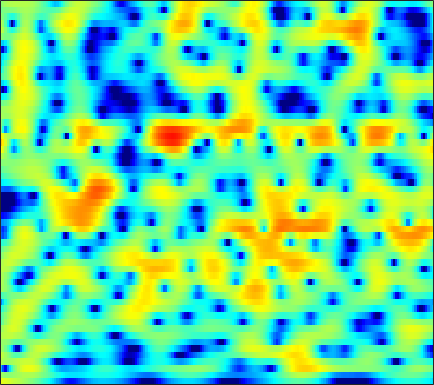

Values plotted in this chart, from the file beside it:
3.5118, 3.3526, 3.1379, 2.9144, 2.7446, 2.5117, 2.2723, 2.0882, 1.8357, 1.5697, 1.2884, 1.0634, 0.74531, 0.40125, 0.11968, -0.28756, -0.72671, -1.0797, -1.5895, -2.1481, -2.76, -3.2574, -3.9806, -4.7825
1.194, 0.8459, 0.5211, 0.3764, 0.3798, 0.5017, 0.7104, 0.8901, 1.127, 1.334, 1.484, 1.553, 1.578, 1.527, 1.439, 1.255, 0.9998, 0.7627, 0.3925, -0.03359, -0.5087, -0.892, -1.432, -1.991
-6.246, -10.27, -13.43, -8.495, -5.35, -2.451, -0.4571, 0.6522, 1.769, 2.569, 3.117, 3.387, 3.582, 3.605, 3.517, 3.263, 2.855, 2.448, 1.779, 0.9649, 0.01294, -0.7863, -1.949, -3.188
1.822, 1.445, 1.117, 0.9961, 1.026, 1.188, 1.431, 1.638, 1.914, 2.163, 2.362, 2.463, 2.516, 2.469, 2.35, 2.061, 1.599, 1.126, 0.3023, -0.7634, -2.114, -3.345, -5.356, -7.91
2.347, 1.865, 1.167, 0.4125, -0.1573, -0.8653, -1.407, -1.622, -1.573, -1.165, -0.5123, 0.03096, 0.7135, 1.286, 1.615, 1.899, 2.002, 1.951, 1.726, 1.331, 0.7871, 0.2997, -0.4257, -1.193
1.112, 0.6473, -0.2956, -1.704, -3.155, -5.889, -10.21, -15.26, -15.6, -9.092, -5.145, -3.114, -1.162, 0.211, 0.9756, 1.729, 2.235, 2.483, 2.659, 2.675, 2.558, 2.396, 2.099, 1.727
0.7374, 0.7514, 0.5898, 0.2393, -0.1094, -0.622, -1.074, -1.3, -1.389, -1.223, -0.9057, -0.6107, -0.2128, 0.1354, 0.352, 0.5775, 0.7495, 0.865, 0.9928, 1.091, 1.143, 1.141, 1.074, 0.9148
1.582, 1.786, 1.984, 2.08, 2.094, 2.028, 1.876, 1.703, 1.415, 1.05, 0.574, 0.1405, -0.5416, -1.319, -1.946, -2.744, -3.346, -3.54, -3.357, -2.78, -2.026, -1.466, -0.8226, -0.3592
0.7282, 1.334, 2.008, 2.514, 2.781, 2.984, 3.003, 2.891, 2.553, 2, 1.188, 0.3674, -1.081, -3.052, -5.028, -8.806, -15.7, -25.23, -14.04, -8.546, -5.454, -3.865, -2.325, -1.24
-1.651, -0.4891, 0.7101, 1.607, 2.115, 2.589, 2.846, 2.906, 2.795, 2.475, 1.957, 1.429, 0.5351, -0.5356, -1.393, -2.492, -3.405, -3.873, -4.134, -4.023, -3.707, -3.406, -2.976, -2.521
-1.528, -0.7569, 0.2287, 1.112, 1.677, 2.277, 2.714, 2.938, 3.088, 3.06, 2.88, 2.646, 2.202, 1.606, 1.083, 0.3236, -0.5135, -1.198, -2.199, -3.298, -4.524, -5.526, -6.776, -7.53
-3.464, -2.517, -1.212, 0.002174, 0.7981, 1.695, 2.388, 2.781, 3.16, 3.359, 3.387, 3.322, 3.125, 2.773, 2.388, 1.716, 0.8737, 0.1083, -1.171, -2.821, -4.983, -7.112, -11.01, -16.02
-8.555, -5.753, -3.204, -1.463, -0.4762, 0.5303, 1.301, 1.73, 2.161, 2.477, 2.672, 2.737, 2.741, 2.67, 2.538, 2.234, 1.781, 1.341, 0.625, -0.2437, -1.212, -1.968, -2.937, -3.698
-2.251, -1.818, -1.239, -0.7545, -0.4992, -0.2656, -0.1448, -0.05825, 0.05543, 0.2594, 0.5833, 0.8598, 1.207, 1.537, 1.772, 2.022, 2.135, 2.135, 2.027, 1.779, 1.417, 1.074, 0.5119, -0.1708
1.256, 0.9557, 0.4159, -0.2921, -0.9611, -2.122, -3.576, -4.645, -5.697, -5.813, -4.89, -3.821, -2.353, -1.076, -0.2535, 0.7187, 1.524, 2.012, 2.522, 2.851, 2.964, 2.932, 2.737, 2.318
1.539, 1.122, 0.2766, -0.9931, -2.284, -4.546, -7.78, -11.25, -18.23, -18.28, -12.73, -10.28, -7.953, -5.946, -4.598, -2.961, -1.443, -0.4184, 0.7439, 1.674, 2.372, 2.734, 3.025, 3.125
1.433, 1.213, 0.6675, -0.2153, -1.11, -2.473, -4.138, -5.47, -7.245, -9.089, -10.83, -12.45, -15.3, -15.73, -12.69, -8.494, -5.296, -3.471, -1.62, -0.2331, 0.8334, 1.453, 2.074, 2.533
1.841, 1.9, 1.808, 1.503, 1.125, 0.4121, -0.4835, -1.27, -2.47, -4.009, -5.731, -7.058, -8.815, -9.104, -8.087, -6.196, -4.335, -3.202, -2.02, -1.167, -0.5561, -0.1865, 0.2843, 0.7677
1.356, 1.843, 2.264, 2.494, 2.538, 2.393, 2.131, 1.817, 1.325, 0.7692, 0.1138, -0.3088, -0.7534, -1.143, -1.286, -1.398, -1.548, -1.744, -2.176, -2.829, -3.705, -4.385, -4.975, -4.736
-0.0115, 0.7632, 1.569, 2.136, 2.449, 2.757, 2.899, 2.906, 2.822, 2.688, 2.435, 2.186, 1.858, 1.405, 0.9926, 0.3607, -0.4759, -1.271, -2.686, -4.663, -7.563, -10.9, -19.57, -19.23
-1.192, -0.6128, 0.1389, 0.7984, 1.255, 1.815, 2.246, 2.527, 2.764, 2.86, 2.874, 2.763, 2.498, 2.147, 1.767, 1.136, 0.357, -0.3259, -1.392, -2.627, -3.924, -4.865, -5.805, -6.126
-3.174, -2.915, -2.322, -1.411, -0.6722, 0.2838, 1.175, 1.772, 2.41, 2.799, 3.023, 3.083, 2.933, 2.668, 2.363, 1.832, 1.216, 0.7018, 0.02614, -0.6493, -1.271, -1.676, -2.189, -2.666
-9.591, -10.55, -8.952, -5.892, -3.709, -1.398, 0.4044, 1.409, 2.446, 3.174, 3.53, 3.649, 3.573, 3.186, 2.771, 2.042, 1.195, 0.5643, -0.1401, -0.5623, -0.6944, -0.6378, -0.5439, -0.5785
-10.31, -11.31, -9.871, -6.603, -4.526, -2.154, -0.2798, 0.8293, 1.91, 2.671, 3.111, 3.16, 2.991, 2.391, 1.645, 0.2096, -1.911, -4.046, -7.371, -8.172, -5.315, -3.125, -0.8961, 0.5789
-7.955, -7.864, -7.36, -6.47, -5.583, -4.38, -3.204, -2.414, -1.421, -0.7511, -0.2352, -0.07363, -0.1415, -0.4696, -1.011, -2.091, -3.671, -5.172, -7.114, -7.278, -5.178, -3.219, -0.9616, 0.8123
-12.73, -12.68, -12.1, -11.23, -10.38, -9.099, -7.894, -7.041, -5.969, -5.061, -4.388, -3.927, -3.568, -3.341, -3.257, -3.243, -3.226, -3.133, -2.848, -2.297, -1.432, -0.6634, 0.4773, 1.578
-23.3, -22.86, -20.76, -18.31, -16.78, -14.79, -12.95, -11.55, -10.15, -8.846, -7.873, -7.325, -6.645, -6.172, -5.77, -5.17, -4.433, -3.787, -2.808, -1.737, -0.6282, 0.2018, 1.268, 2.27
-28.1, -27.98, -25.89, -24.66, -22.97, -20.39, -17.19, -15.12, -12.68, -11.1, -9.993, -9.633, -9.583, -9.802, -9.965, -9.506, -7.999, -6.431, -4.256, -2.226, -0.4931, 0.6422, 1.917, 2.982
-17.3, -18.64, -21, -25.12, -27.51, -22.36, -16.67, -13.78, -11.2, -9.503, -8.741, -8.683, -9.683, -12.1, -16.02, -25.02, -13.36, -8.505, -4.364, -1.523, 0.5581, 1.763, 3.011, 3.92
-9.438, -9.693, -9.95, -10.01, -9.724, -8.896, -7.713, -6.755, -5.588, -4.642, -4.114, -3.879, -3.874, -4.025, -4.066, -3.693, -2.679, -1.632, -0.1055, 1.279, 2.416, 3.076, 3.705, 4.063
-4.897, -4.614, -4.264, -3.865, -3.56, -3.053, -2.456, -2.045, -1.427, -0.9372, -0.4674, -0.2209, 0.1153, 0.39, 0.621, 0.9634, 1.365, 1.696, 2.124, 2.477, 2.688, 2.725, 2.578, 2.19
-2.648, -2.227, -1.735, -1.292, -0.9658, -0.5622, -0.173, 0.1336, 0.4893, 0.8419, 1.16, 1.375, 1.617, 1.84, 1.98, 2.135, 2.247, 2.291, 2.269, 2.13, 1.823, 1.454, 0.7308, -0.3273
-1.207, -0.8519, -0.4529, -0.1444, 0.07416, 0.338, 0.5637, 0.7723, 0.9902, 1.246, 1.446, 1.61, 1.763, 1.893, 1.946, 1.982, 1.956, 1.879, 1.701, 1.407, 0.9637, 0.506, -0.3059, -1.412
0.1745, 0.2552, 0.2803, 0.2369, 0.1974, 0.1797, 0.2227, 0.2964, 0.4726, 0.6737, 0.8795, 1.024, 1.174, 1.258, 1.275, 1.246, 1.162, 1.059, 0.8949, 0.6635, 0.3805, 0.1081, -0.3337, -0.902
1.878, 1.466, 0.7598, -0.01011, -0.6017, -1.234, -1.48, -1.455, -1.054, -0.5606, -0.02815, 0.2315, 0.4788, 0.5234, 0.4751, 0.2872, 0.04815, -0.101, -0.2576, -0.2995, -0.2596, -0.1892, -0.1023, -0.04148
4.21, 3.208, 1.483, -0.7692, -2.966, -6.489, -8.624, -7.072, -4.105, -1.782, -0.4008, 0.2317, 0.4987, 0.2908, -0.1578, -1.039, -2.079, -2.747, -3.179, -2.812, -1.95, -1.186, -0.2449, 0.535
5.973, 4.803, 3.022, 0.7925, -1.126, -4.041, -5.431, -4.481, -2.019, -0.1409, 0.9827, 1.363, 1.21, 0.3665, -0.8248, -3.206, -7.074, -12.05, -21.27, -11.33, -6.171, -3.814, -1.623, -0.1522
4.588, 3.397, 2.128, 1.274, 1.005, 0.9818, 1.206, 1.614, 2.11, 2.55, 2.758, 2.558, 1.97, 0.8104, -0.4238, -2.589, -5.086, -6.921, -8.446, -8.267, -6.91, -5.494, -3.613, -2.025
0.07901, -3.482, -8.151, -5.219, -2.28, 0.5224, 2.284, 3.197, 3.973, 4.381, 4.356, 4.087, 3.357, 2.152, 0.9624, -1.077, -3.683, -6.223, -10.42, -15.35, -13.05, -9.415, -5.752, -3.347
0.07904, -1.683, -3.079, -2.43, -1.074, 0.7144, 2.159, 2.897, 3.598, 3.926, 3.861, 3.629, 2.989, 1.991, 1.01, -0.6484, -2.722, -4.571, -7.146, -9.021, -8.922, -7.689, -5.805, -4.311
1.444, 1.117, 0.9014, 1.006, 1.275, 1.755, 2.262, 2.579, 2.92, 3.037, 2.954, 2.762, 2.271, 1.582, 0.9198, -0.1196, -1.284, -2.167, -3.297, -4.245, -4.875, -5.135, -5.343, -5.381
1.005, 1.066, 1.212, 1.483, 1.717, 2.079, 2.425, 2.684, 2.899, 3.002, 2.973, 2.817, 2.48, 1.978, 1.493, 0.7453, -0.1238, -0.824, -1.828, -2.885, -3.979, -4.885, -6.212, -7.65
-0.7282, -0.4831, -0.02922, 0.52, 0.9903, 1.633, 2.244, 2.634, 3.03, 3.292, 3.367, 3.304, 3.089, 2.692, 2.297, 1.637, 0.8431, 0.1616, -0.8646, -2.02, -3.387, -4.591, -6.492, -9.041
-4.548, -4.464, -3.678, -2.329, -1.161, 0.3082, 1.547, 2.276, 3.051, 3.531, 3.749, 3.778, 3.603, 3.232, 2.845, 2.18, 1.399, 0.7307, -0.2286, -1.284, -2.431, -3.354, -4.676, -6.094
-13.6, -21.66, -13.13, -6.461, -3.497, -0.6936, 1.252, 2.337, 3.345, 3.937, 4.194, 4.173, 3.883, 3.356, 2.815, 1.97, 1.024, 0.2932, -0.6438, -1.535, -2.344, -2.901, -3.623, -4.265
-5.405, -5.61, -4.55, -2.557, -0.9243, 0.9669, 2.51, 3.381, 4.174, 4.604, 4.649, 4.415, 3.808, 2.832, 1.866, 0.3362, -1.379, -2.583, -3.87, -4.53, -4.749, -4.812, -4.96, -5.248
-1.962, -1.408, -0.4334, 0.7537, 1.657, 2.807, 3.767, 4.326, 4.827, 4.995, 4.779, 4.364, 3.426, 1.951, 0.4399, -2.333, -6.355, -10.77, -18.31, -13.65, -9.699, -8.259, -7.509, -7.827
-3.955, -2.372, -0.6168, 0.8393, 1.785, 2.883, 3.74, 4.241, 4.662, 4.765, 4.548, 4.171, 3.295, 1.991, 0.7188, -1.411, -3.976, -5.95, -7.879, -8.168, -7.556, -7.143, -7.096, -7.691
-5.391, -3.822, -2.054, -0.5357, 0.5169, 1.712, 2.692, 3.28, 3.815, 4.059, 4.035, 3.839, 3.3, 2.499, 1.752, 0.5868, -0.6693, -1.581, -2.677, -3.537, -4.173, -4.591, -5.099, -5.591
-5.62, -5.172, -4.009, -2.406, -1.178, 0.3525, 1.636, 2.388, 3.147, 3.635, 3.834, 3.777, 3.503, 3.004, 2.494, 1.666, 0.7146, -0.07573, -1.149, -2.228, -3.266, -3.977, -4.72, -5.176
-12.88, -14.86, -9.574, -5.106, -2.759, -0.4127, 1.298, 2.271, 3.227, 3.844, 4.14, 4.177, 4.013, 3.595, 3.123, 2.324, 1.322, 0.4319, -0.9232, -2.511, -4.357, -5.873, -7.841, -8.88
-5.471, -6.06, -4.952, -2.922, -1.462, 0.1669, 1.492, 2.308, 3.118, 3.651, 3.928, 3.99, 3.802, 3.344, 2.841, 1.95, 0.8368, -0.115, -1.609, -3.42, -5.73, -8.085, -12.9, -20.63
0.6872, 0.1252, -0.2991, -0.3876, -0.2758, 0.128, 0.7044, 1.189, 1.856, 2.404, 2.735, 2.778, 2.545, 1.979, 1.338, 0.2006, -1.151, -2.198, -3.495, -4.507, -5.236, -5.579, -5.799, -5.512
2.383, 1.386, -0.07862, -1.658, -2.732, -3.45, -2.885, -1.857, -0.3167, 0.9191, 1.677, 1.884, 1.742, 1.048, 0.119, -1.696, -4.357, -6.979, -10.46, -10.2, -7.331, -5.411, -3.418, -1.825
1.825, 0.6073, -1.599, -4.987, -9.172, -21.98, -11.23, -6.207, -2.527, -0.3845, 0.8208, 1.285, 1.348, 0.8156, 0.02924, -1.591, -3.947, -6.22, -9.041, -8.694, -5.941, -3.965, -1.869, -0.2206
0.2815, -0.1951, -1.072, -2.138, -2.846, -3.341, -2.972, -2.266, -1.139, -0.1378, 0.5574, 0.8649, 0.9533, 0.7216, 0.3629, -0.3225, -1.109, -1.684, -2.218, -2.345, -2.054, -1.657, -0.9976, -0.3048
-0.6118, -0.2542, -0.04842, -7.2874e-05, 0.003119, 0.04069, 0.1966, 0.3891, 0.682, 0.9591, 1.172, 1.241, 1.234, 1.094, 0.898, 0.5481, 0.1236, -0.201, -0.6227, -0.9977, -1.305, -1.496, -1.672, -1.765
0.2046, 0.7261, 1.171, 1.417, 1.502, 1.575, 1.614, 1.645, 1.687, 1.721, 1.737, 1.721, 1.654, 1.506, 1.337, 1.034, 0.6264, 0.2643, -0.3189, -1.02, -1.862, -2.589, -3.713, -4.933
